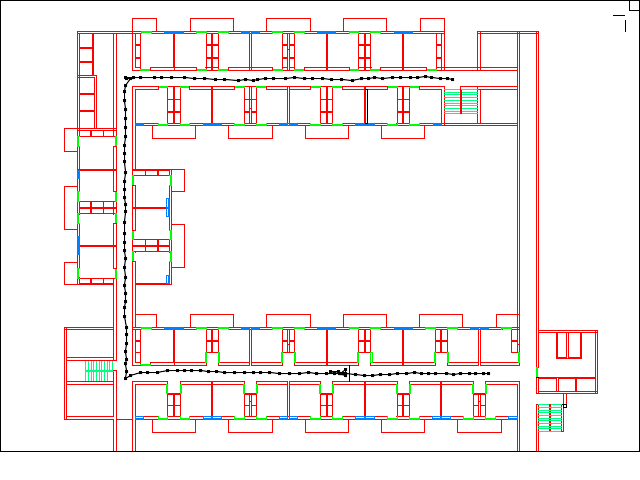

Data behind this chart, as committed beside it:
0.70625, 0.16479167
0.6994, 0.1633
0.6886, 0.163
0.6749, 0.1607
0.6651, 0.1597
0.6523, 0.1617
0.6408, 0.1614
0.6265, 0.1621
0.6125, 0.1608
0.5981, 0.1627
0.5852, 0.1621
0.5752, 0.163
0.5644, 0.1641
0.5501, 0.1667
0.5336, 0.1652
0.5179, 0.1656
0.5037, 0.1637
0.4887, 0.164
0.4752, 0.1632
0.4599, 0.162
0.4455, 0.1631
0.4273, 0.1625
0.4149, 0.1635
0.4018, 0.1649
0.3962, 0.167
0.3843, 0.1663
0.3725, 0.1674
0.35, 0.1655
0.3364, 0.1654
0.3196, 0.1638
0.3032, 0.1628
0.2888, 0.162
0.2676, 0.1604
0.2523, 0.1624
0.2414, 0.162
0.2202, 0.1616
0.2088, 0.1622
0.1967, 0.1605
0.1983, 0.1628
0.2042, 0.1632
0.1957, 0.1772
0.1948, 0.1912
0.195, 0.2086
0.1959, 0.2272
0.1961, 0.2472
0.1955, 0.2651
0.1957, 0.2849
0.1946, 0.3034
0.195, 0.3192
0.1952, 0.3372
0.1961, 0.3588
0.1949, 0.3775
0.1942, 0.3952
0.1952, 0.4114
0.1962, 0.4262
0.1954, 0.4416
0.195, 0.4645
0.1952, 0.486
0.1953, 0.5045
0.1951, 0.5228
0.1953, 0.5393
... 66 more rows
